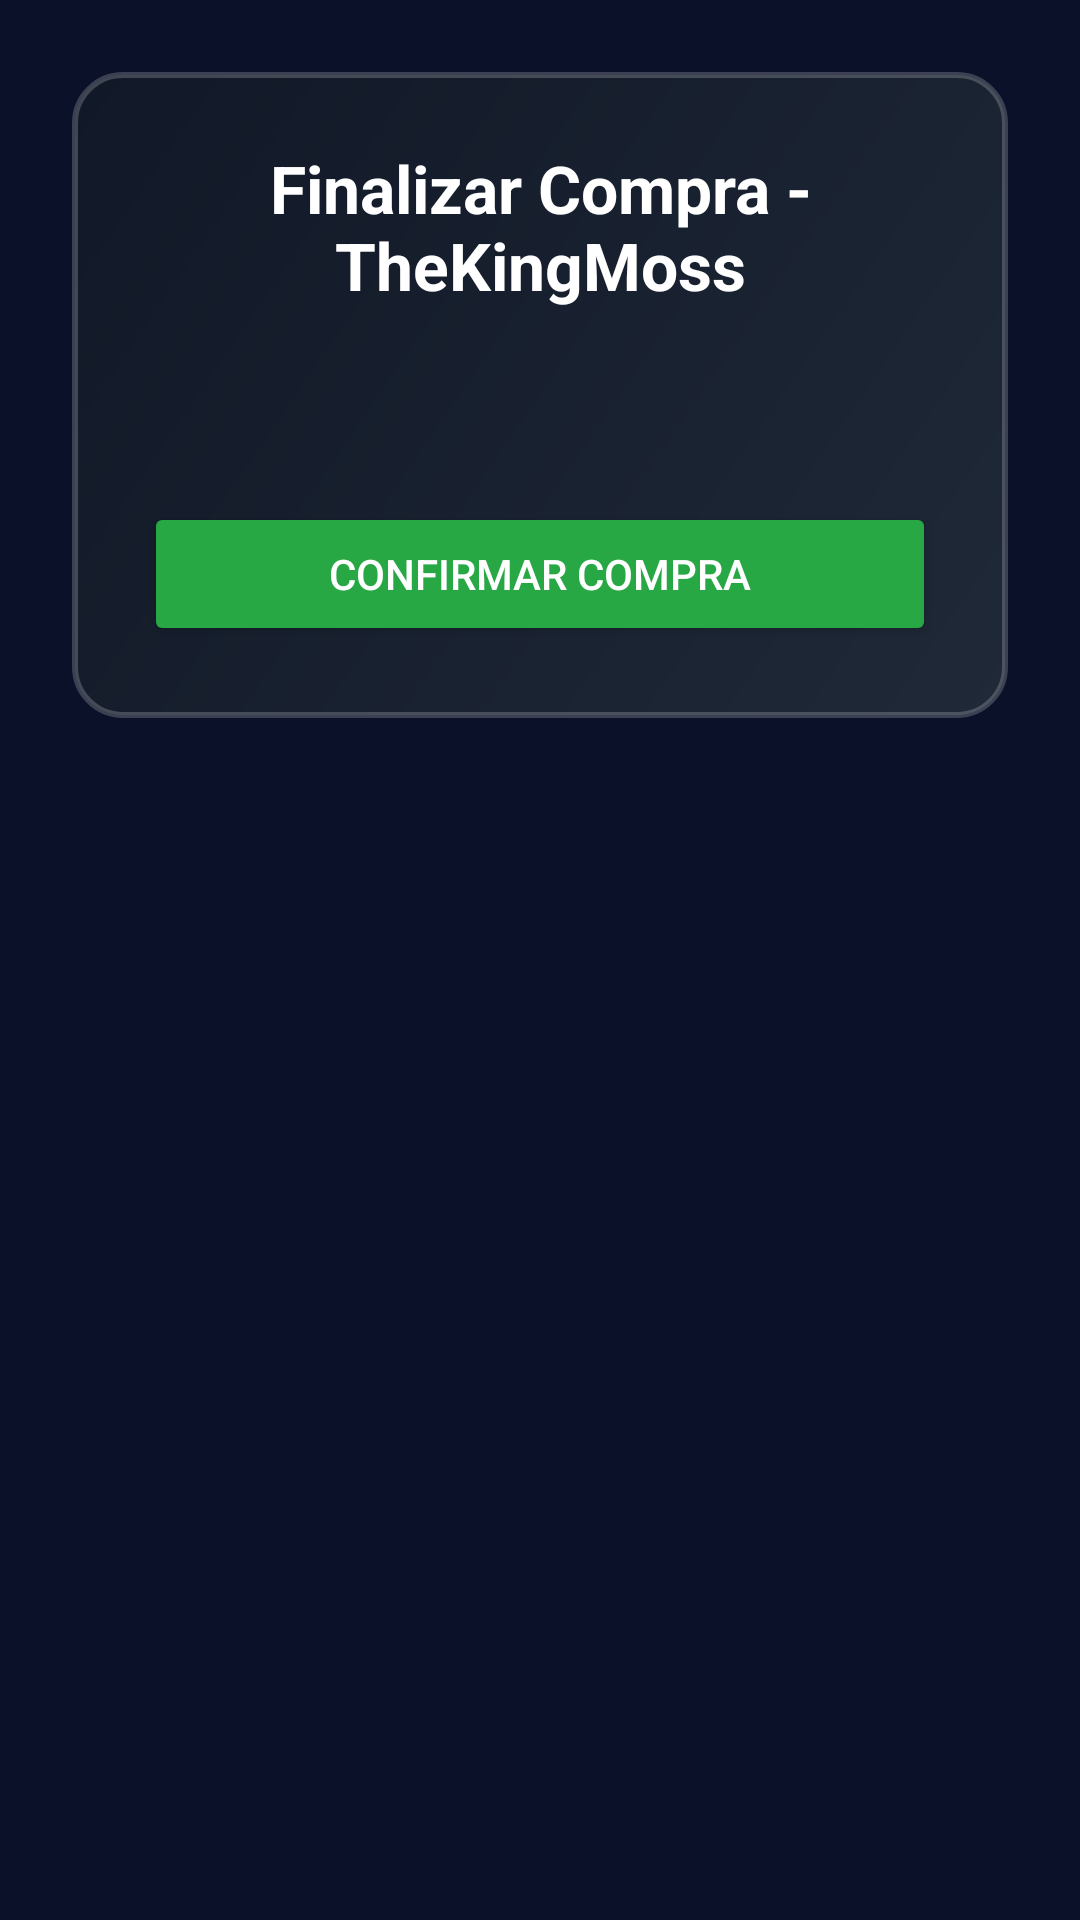

Layout XML and referenced resources for this Android screen:
<!-- AndroidManifest.xml: application theme Theme.ThekingmossAndroid -->
<!-- res/layout/activity_checkout.xml -->
<?xml version="1.0" encoding="utf-8"?>
<ScrollView
    xmlns:android="http://schemas.android.com/apk/res/android"
    xmlns:app="http://schemas.android.com/apk/res-auto"
    xmlns:tools="http://schemas.android.com/tools"
    android:id="@+id/main"
    android:layout_width="match_parent"
    android:layout_height="match_parent"
    tools:context=".CheckoutActivity"
    android:background="#0A1128">

    <LinearLayout
        android:layout_width="match_parent"
        android:layout_height="wrap_content"
        android:gravity="center"
        android:padding="24dp">

        <LinearLayout
            android:layout_width="match_parent"
            android:layout_height="wrap_content"
            android:orientation="vertical"
            android:background="@drawable/bg_checkout"
            android:padding="24dp">

            <TextView
                android:id="@+id/tvTitulo"
                android:text="Finalizar Compra - TheKingMoss"
                android:textSize="22sp"
                android:textStyle="bold"
                android:textColor="@android:color/white"
                android:gravity="center"
                android:layout_marginBottom="16dp"
                android:layout_width="wrap_content"
                android:layout_height="wrap_content"/>

            <TextView
                android:id="@+id/tvResumen"
                android:textColor="@android:color/white"
                android:layout_width="wrap_content"
                android:layout_height="wrap_content"
                android:textSize="18sp"
                android:layout_marginBottom="24dp"/>

            <Button
                android:id="@+id/btnConfirmar"
                android:text="Confirmar Compra"
                android:textColor="@android:color/white"
                android:backgroundTint="#28A745"
                android:layout_width="match_parent"
                android:layout_height="wrap_content"/>

            
            <LinearLayout
                android:id="@+id/layoutExito"
                android:layout_width="wrap_content"
                android:layout_height="wrap_content"
                android:visibility="gone"
                android:orientation="vertical"
                android:gravity="center"
                android:layout_marginTop="24dp">

                <TextView
                    android:text="¡Transacción Completa!"
                    android:layout_width="wrap_content"
                    android:layout_height="wrap_content"
                    android:textSize="20sp"
                    android:textStyle="bold"
                    android:textColor="#86EFAC"/>

                <TextView
                    android:text="Su pedido ha sido confirmado correctamente."
                    android:textColor="@android:color/white"
                    android:layout_width="wrap_content"
                    android:layout_height="wrap_content"
                    android:layout_marginTop="8dp"/>
            </LinearLayout>

        </LinearLayout>

    </LinearLayout>
</ScrollView>
<!-- resources referenced by this layout -->
<resources>
  <!-- drawable bg_checkout (drawable) -->
  <shape xmlns:android="http://schemas.android.com/apk/res/android">
      <gradient
          android:startColor="#1F2937"
          android:endColor="#111827"
          android:angle="135"/>
  
      <corners android:radius="16dp"/>
  
      <stroke
          android:width="2dp"
          android:color="#33FFFFFF"/>
  
      <padding
          android:left="16dp"
          android:top="16dp"
          android:right="16dp"
          android:bottom="16dp"/>
  </shape>
  <style name="Theme.ThekingmossAndroid" parent="Base.Theme.ThekingmossAndroid" />
  <style name="Base.Theme.ThekingmossAndroid" parent="Theme.Material3.DayNight.NoActionBar">
          
          
      </style>
</resources>
